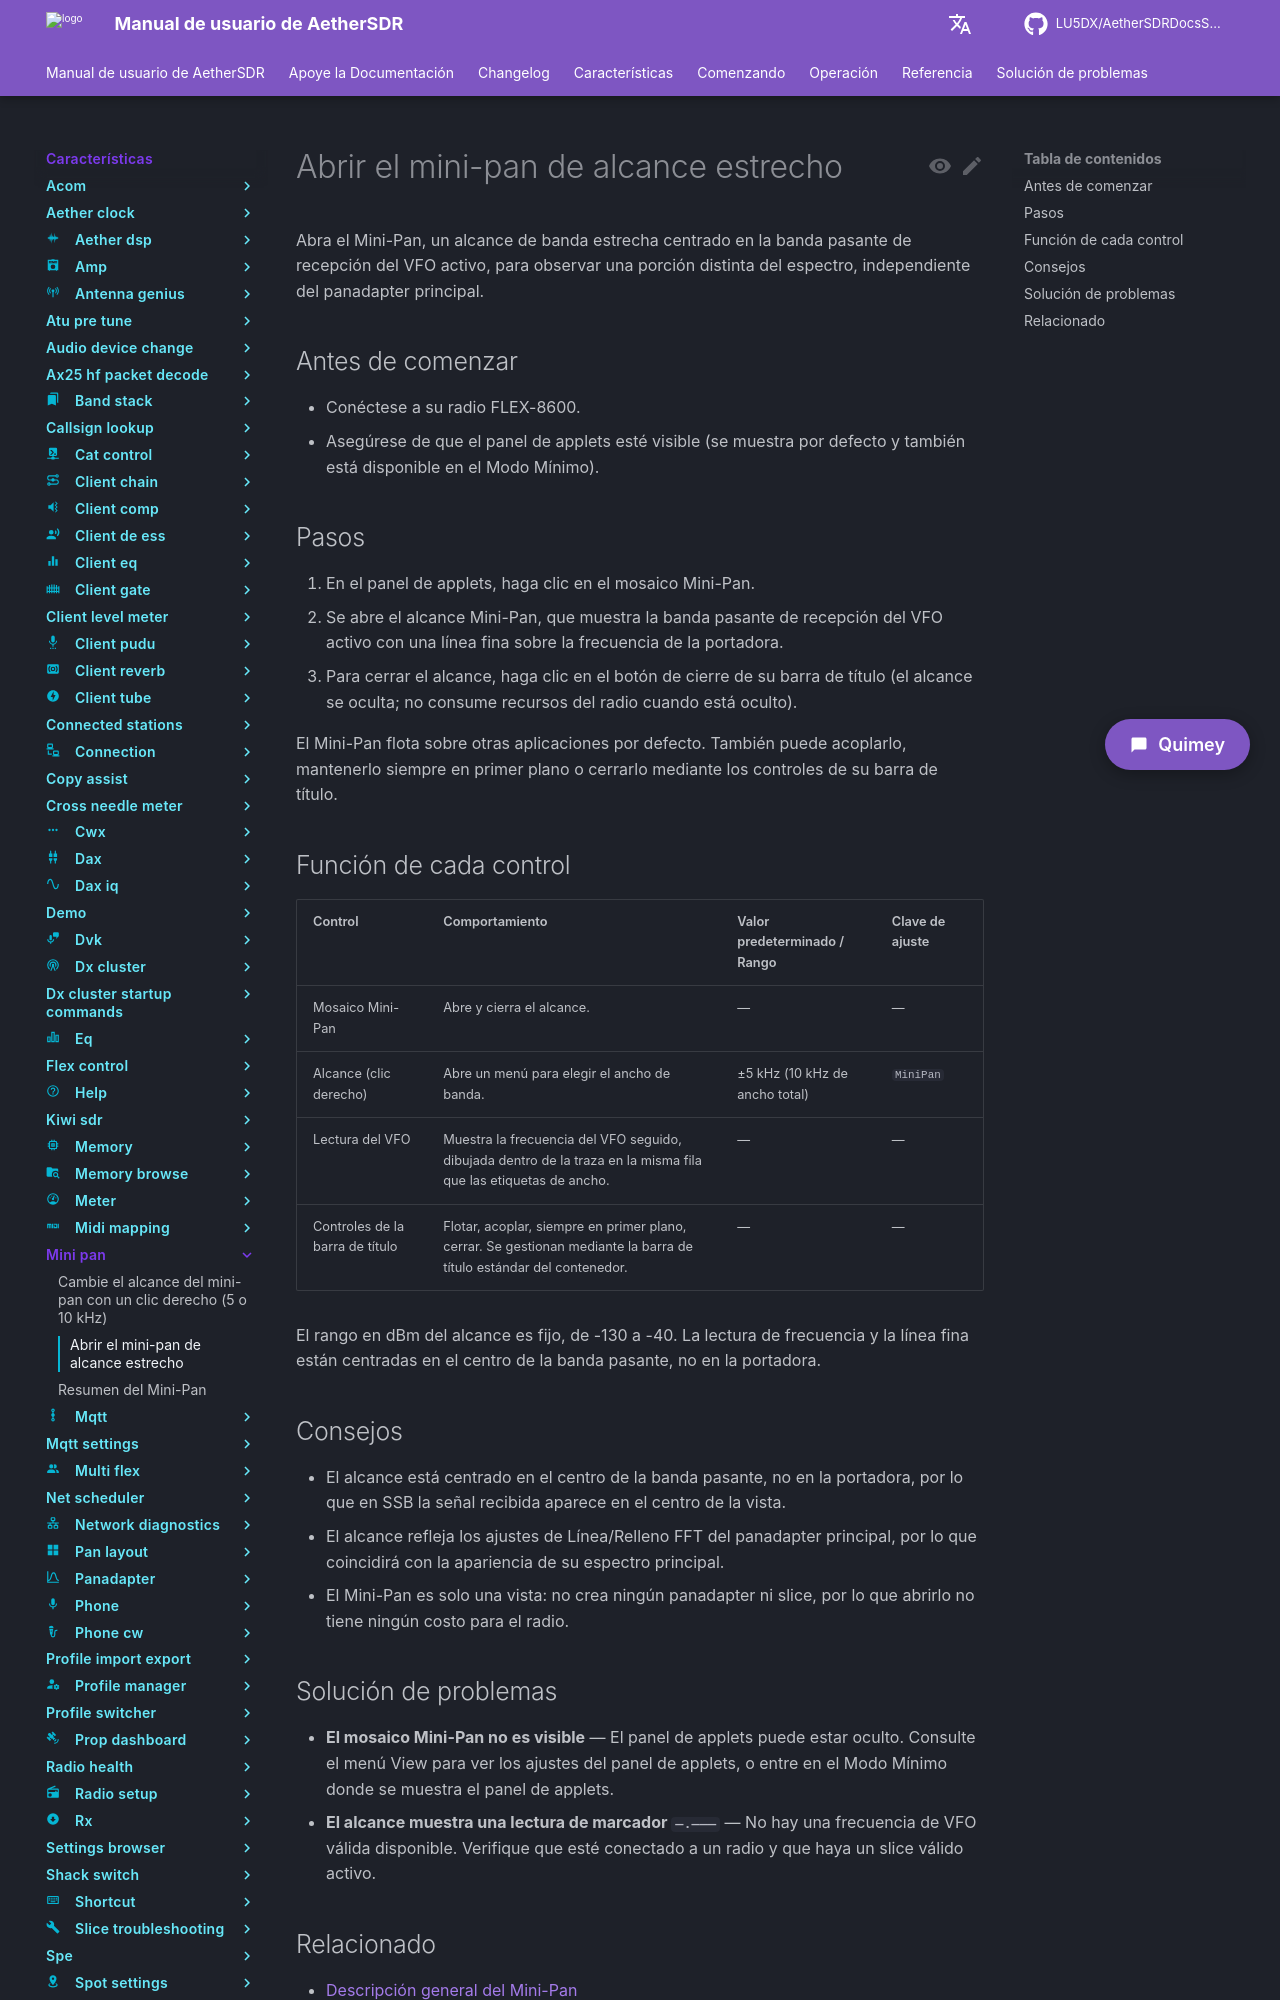

repository: LU5DX/AetherSDRDocsSpanish · page: 26.8.4/features/mini-pan/open-the-mini-pan-narrow-scope/index.html · generator: mkdocs

# Abrir el mini-pan de alcance estrecho

Abra el Mini-Pan, un alcance de banda estrecha centrado en la banda pasante de recepción del VFO activo, para observar una porción distinta del espectro, independiente del panadapter principal.

## Antes de comenzar

- Conéctese a su radio FLEX-8600.
- Asegúrese de que el panel de applets esté visible (se muestra por defecto y también está disponible en el Modo Mínimo).

## Pasos

1. En el panel de applets, haga clic en el mosaico Mini-Pan.
2. Se abre el alcance Mini-Pan, que muestra la banda pasante de recepción del VFO activo con una línea fina sobre la frecuencia de la portadora.
3. Para cerrar el alcance, haga clic en el botón de cierre de su barra de título (el alcance se oculta; no consume recursos del radio cuando está oculto).

El Mini-Pan flota sobre otras aplicaciones por defecto. También puede acoplarlo, mantenerlo siempre en primer plano o cerrarlo mediante los controles de su barra de título.

## Función de cada control

| Control | Comportamiento | Valor predeterminado / Rango | Clave de ajuste |
| --- | --- | --- | --- |
| Mosaico Mini-Pan | Abre y cierra el alcance. | — | — |
| Alcance (clic derecho) | Abre un menú para elegir el ancho de banda. | ±5 kHz (10 kHz de ancho total) | `MiniPan` |
| Lectura del VFO | Muestra la frecuencia del VFO seguido, dibujada dentro de la traza en la misma fila que las etiquetas de ancho. | — | — |
| Controles de la barra de título | Flotar, acoplar, siempre en primer plano, cerrar. Se gestionan mediante la barra de título estándar del contenedor. | — | — |

El rango en dBm del alcance es fijo, de -130 a -40. La lectura de frecuencia y la línea fina están centradas en el centro de la banda pasante, no en la portadora.

## Consejos

- El alcance está centrado en el centro de la banda pasante, no en la portadora, por lo que en SSB la señal recibida aparece en el centro de la vista.
- El alcance refleja los ajustes de Línea/Relleno FFT del panadapter principal, por lo que coincidirá con la apariencia de su espectro principal.
- El Mini-Pan es solo una vista: no crea ningún panadapter ni slice, por lo que abrirlo no tiene ningún costo para el radio.
